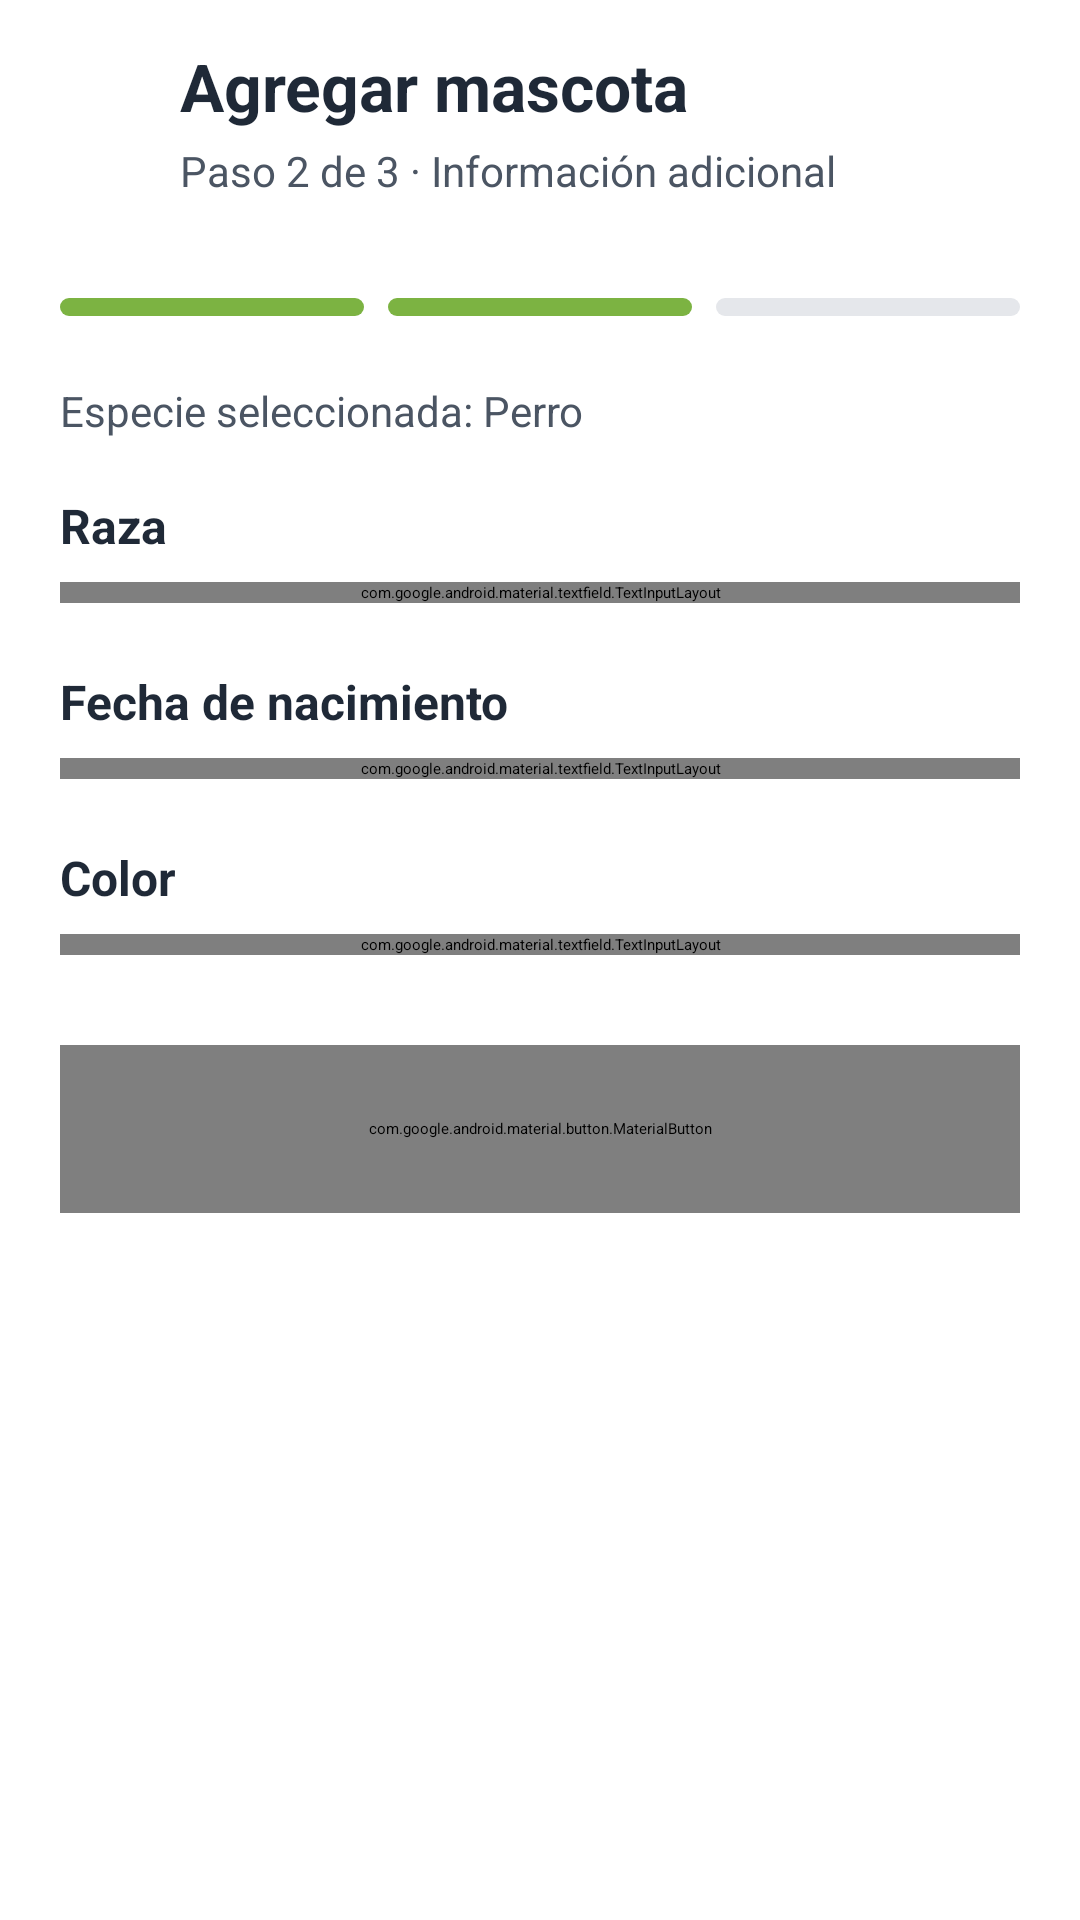

The Android layout XML behind this screen, and the referenced resources:
<!-- AndroidManifest.xml: application theme Theme.Vet_Mascotario -->
<!-- res/layout/fragment_add_pet_step_two.xml -->
<?xml version="1.0" encoding="utf-8"?>
<ScrollView xmlns:android="http://schemas.android.com/apk/res/android"
    xmlns:app="http://schemas.android.com/apk/res-auto"
    android:layout_width="match_parent"
    android:layout_height="match_parent"
    android:background="@color/bg_white"
    android:fillViewport="true">

    <LinearLayout
        android:layout_width="match_parent"
        android:layout_height="wrap_content"
        android:orientation="vertical">

        <LinearLayout
            android:layout_width="match_parent"
            android:layout_height="wrap_content"
            android:gravity="center_vertical"
            android:orientation="horizontal"
            android:paddingStart="12dp"
            android:paddingTop="14dp"
            android:paddingEnd="20dp"
            android:paddingBottom="14dp">

            <ImageButton
                android:id="@+id/btn_back"
                android:layout_width="40dp"
                android:layout_height="40dp"
                android:background="?attr/selectableItemBackgroundBorderless"
                android:contentDescription="Volver"
                android:padding="8dp"
                android:src="@drawable/ic_arrow_back"
                android:tint="@color/text_dark" />

            <LinearLayout
                android:layout_width="wrap_content"
                android:layout_height="wrap_content"
                android:layout_marginStart="8dp"
                android:orientation="vertical">

                <TextView
                    android:layout_width="wrap_content"
                    android:layout_height="wrap_content"
                    android:text="Agregar mascota"
                    android:textColor="@color/text_dark"
                    android:textSize="22sp"
                    android:textStyle="bold" />

                <TextView
                    android:layout_width="wrap_content"
                    android:layout_height="wrap_content"
                    android:layout_marginTop="4dp"
                    android:text="Paso 2 de 3 · Información adicional"
                    android:textColor="@color/text_gray"
                    android:textSize="14sp" />
            </LinearLayout>
        </LinearLayout>

        <View
            android:layout_width="match_parent"
            android:layout_height="1dp"
            android:background="@color/profile_card_stroke" />

        <LinearLayout
            android:layout_width="match_parent"
            android:layout_height="wrap_content"
            android:orientation="vertical"
            android:paddingStart="20dp"
            android:paddingTop="18dp"
            android:paddingEnd="20dp"
            android:paddingBottom="28dp">

            <LinearLayout
                android:layout_width="match_parent"
                android:layout_height="6dp"
                android:orientation="horizontal">

                <View
                    android:layout_width="0dp"
                    android:layout_height="match_parent"
                    android:layout_weight="1"
                    android:background="@drawable/bg_step_indicator_active" />

                <Space
                    android:layout_width="8dp"
                    android:layout_height="match_parent" />

                <View
                    android:layout_width="0dp"
                    android:layout_height="match_parent"
                    android:layout_weight="1"
                    android:background="@drawable/bg_step_indicator_active" />

                <Space
                    android:layout_width="8dp"
                    android:layout_height="match_parent" />

                <View
                    android:layout_width="0dp"
                    android:layout_height="match_parent"
                    android:layout_weight="1"
                    android:background="@drawable/bg_step_indicator_inactive" />
            </LinearLayout>

            <TextView
                android:id="@+id/tv_species_context"
                android:layout_width="match_parent"
                android:layout_height="wrap_content"
                android:layout_marginTop="22dp"
                android:text="Especie seleccionada: Perro"
                android:textColor="@color/text_gray"
                android:textSize="14sp" />

            <TextView
                android:layout_width="match_parent"
                android:layout_height="wrap_content"
                android:layout_marginTop="18dp"
                android:text="Raza"
                android:textColor="@color/text_dark"
                android:textSize="16sp"
                android:textStyle="bold" />

            <com.google.android.material.textfield.TextInputLayout
                android:id="@+id/til_breed"
                android:layout_width="match_parent"
                android:layout_height="wrap_content"
                android:layout_marginTop="8dp"
                app:boxBackgroundMode="outline"
                app:boxCornerRadiusBottomEnd="16dp"
                app:boxCornerRadiusBottomStart="16dp"
                app:boxCornerRadiusTopEnd="16dp"
                app:boxCornerRadiusTopStart="16dp"
                app:boxStrokeColor="@color/btn_outline_border"
                app:endIconMode="dropdown_menu">

                <com.google.android.material.textfield.MaterialAutoCompleteTextView
                    android:id="@+id/actv_breed"
                    android:layout_width="match_parent"
                    android:layout_height="wrap_content"
                    android:hint="Selecciona una raza"
                    android:inputType="none"
                    android:paddingTop="16dp"
                    android:paddingBottom="16dp"
                    android:textColor="@color/text_dark"
                    android:textColorHint="@color/status_neutral"
                    android:gravity="center"/>
            </com.google.android.material.textfield.TextInputLayout>

            <TextView
                android:layout_width="match_parent"
                android:layout_height="wrap_content"
                android:layout_marginTop="22dp"
                android:text="Fecha de nacimiento"
                android:textColor="@color/text_dark"
                android:textSize="16sp"
                android:textStyle="bold" />

            <com.google.android.material.textfield.TextInputLayout
                android:id="@+id/til_birth_date"
                android:layout_width="match_parent"
                android:layout_height="wrap_content"
                android:layout_marginTop="8dp"
                app:boxBackgroundMode="outline"
                app:boxCornerRadiusBottomEnd="16dp"
                app:boxCornerRadiusBottomStart="16dp"
                app:boxCornerRadiusTopEnd="16dp"
                app:boxCornerRadiusTopStart="16dp"
                app:boxStrokeColor="@color/btn_outline_border"
                >

                <com.google.android.material.textfield.TextInputEditText
                    android:id="@+id/et_birth_date"
                    android:layout_width="match_parent"
                    android:layout_height="wrap_content"
                    android:focusable="false"
                    android:clickable="true"
                    android:hint="Selecciona una fecha"
                    android:paddingTop="16dp"
                    android:paddingBottom="16dp"
                    android:textColor="@color/text_dark"
                    android:textColorHint="@color/status_neutral"
                    android:gravity="center"/>
            </com.google.android.material.textfield.TextInputLayout>

            <TextView
                android:layout_width="match_parent"
                android:layout_height="wrap_content"
                android:layout_marginTop="22dp"
                android:text="Color"
                android:textColor="@color/text_dark"
                android:textSize="16sp"
                android:textStyle="bold" />

            <com.google.android.material.textfield.TextInputLayout
                android:id="@+id/til_color"
                android:layout_width="match_parent"
                android:layout_height="wrap_content"
                android:layout_marginTop="8dp"
                app:boxBackgroundMode="outline"
                app:boxCornerRadiusBottomEnd="16dp"
                app:boxCornerRadiusBottomStart="16dp"
                app:boxCornerRadiusTopEnd="16dp"
                app:boxCornerRadiusTopStart="16dp"
                app:boxStrokeColor="@color/btn_outline_border">

                <com.google.android.material.textfield.TextInputEditText
                    android:id="@+id/et_color"
                    android:layout_width="match_parent"
                    android:layout_height="wrap_content"
                    android:hint="Ej. Blanco con café"
                    android:inputType="textCapWords"
                    android:paddingTop="16dp"
                    android:paddingBottom="16dp"
                    android:textColor="@color/text_dark"
                    android:textColorHint="@color/status_neutral" />
            </com.google.android.material.textfield.TextInputLayout>

            <com.google.android.material.button.MaterialButton
                android:id="@+id/btn_continue_step_two"
                android:layout_width="match_parent"
                android:layout_height="56dp"
                android:layout_marginTop="30dp"
                android:text="Continuar"
                android:textAllCaps="false"
                android:textColor="@android:color/white"
                android:textSize="17sp"
                android:textStyle="bold"
                app:backgroundTint="@color/green_primary"
                app:cornerRadius="18dp" />

        </LinearLayout>
    </LinearLayout>
</ScrollView>
<!-- resources referenced by this layout -->
<resources>
  <color name="bg_white">#FFFFFF</color>
  <color name="btn_outline_border">#D1D5DB</color>
  <color name="green_primary">#7CB342</color>
  <color name="status_neutral">#9CA3AF</color>
  <color name="text_dark">#1F2937</color>
  <color name="text_gray">#4B5563</color>
  <!-- drawable bg_step_indicator_active (drawable) -->
  <?xml version="1.0" encoding="utf-8"?>
  <shape xmlns:android="http://schemas.android.com/apk/res/android"
      android:shape="rectangle">
      <solid android:color="@color/green_primary" />
      <corners android:radius="6dp" />
  </shape>
  <!-- drawable bg_step_indicator_inactive (drawable) -->
  <?xml version="1.0" encoding="utf-8"?>
  <shape xmlns:android="http://schemas.android.com/apk/res/android"
      android:shape="rectangle">
      <solid android:color="@color/gray_card_bg" />
      <corners android:radius="6dp" />
  </shape>
  <color name="gray_card_bg">#E5E7EB</color>
</resources>
